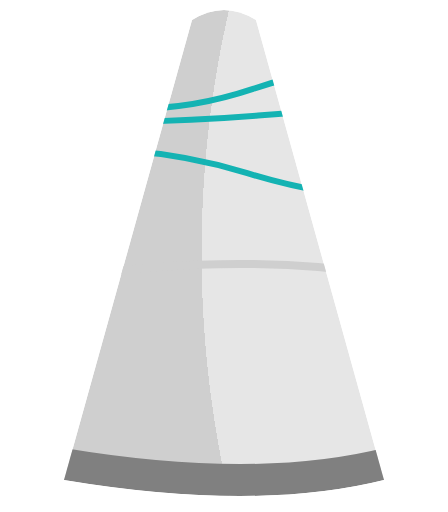
t = 0.00 s
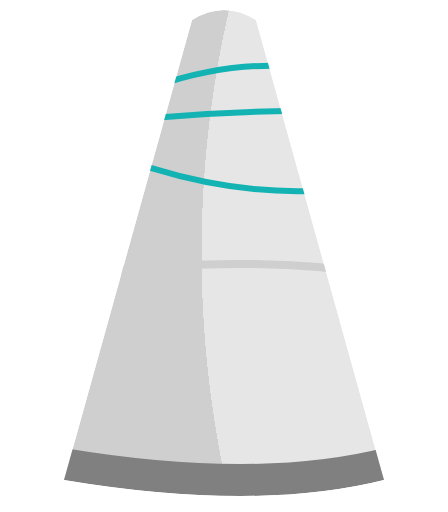
t = 0.56 s
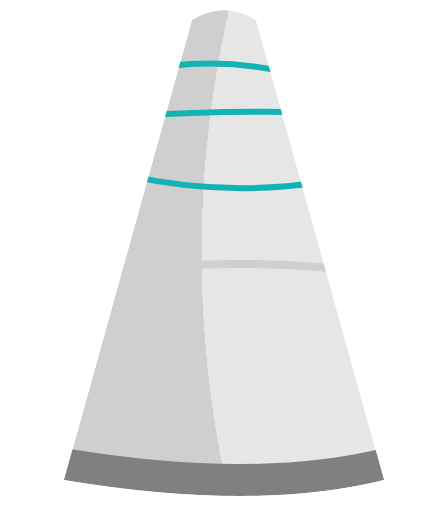
t = 0.94 s
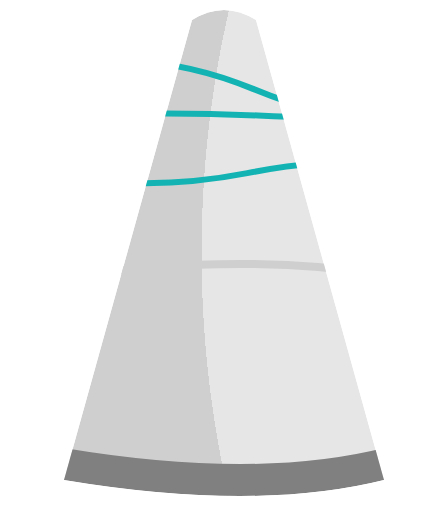
t = 1.50 s
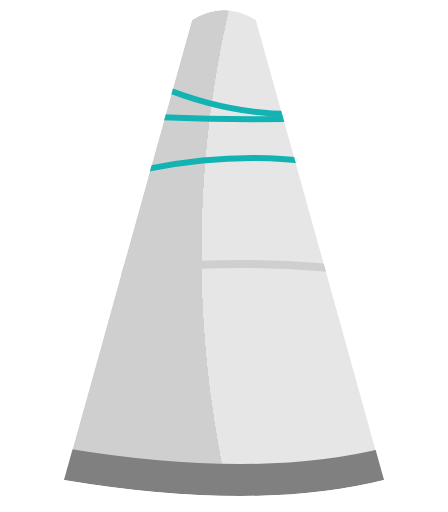
t = 2.06 s
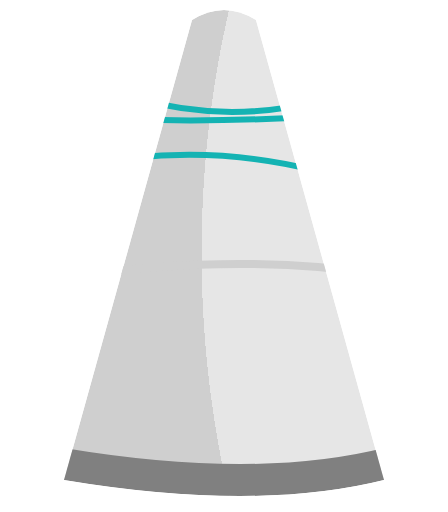
t = 2.44 s

The animated SVG that drew these frames (rendered in a browser with its animation timeline set to each time). Animation: 3 SMIL elements (animate=3); one cycle of 3.00 s, repeats indefinitely.

<?xml version="1.0" encoding="UTF-8" standalone="no"?>
<!DOCTYPE svg PUBLIC "-//W3C//DTD SVG 1.1//EN" "http://www.w3.org/Graphics/SVG/1.1/DTD/svg11.dtd">
<svg xmlns="http://www.w3.org/2000/svg"
     xmlns:xlink="http://www.w3.org/1999/xlink" x="0" y="0" version="1.1"
     focusable="false"
     class="id7-koan-spinner"
     viewBox="0 0 112 128">

    <defs>
        <radialGradient id="koan-background-gradient" cx="1.93" cy="0.5" r="3">
            <stop offset="0%" stop-color="#e6e6e6" />
            <stop offset="50%" stop-color="#e6e6e6" />
            <stop offset="50%" stop-color="#cfcfcf" />
            <stop offset="100%" stop-color="#cfcfcf" />
        </radialGradient>

        <path id="body"
              d="M 48 5
                 L 16 120
                 Q 64 128, 96 120
                 L 64 5
                 Q 56 0, 48 5"
              stroke="none" />

        <clipPath id="koan-clip">
            <!--
              Everything outside the path will be
              clipped and therefore invisible.
            -->
            <use xlink:href="#body" />
        </clipPath>

        <path id="bottom"
              d="M 16 112
                 Q 64 120, 96 112
                 L 96 120
                 Q 64 128, 16 120
                 L 16 112" />

        <path id="neon-top"
              d="M 5 20 Q 32 32, 64 20 T 112 20 T 192 20 T 256 20"
              stroke-width="1.5"
              transform="rotate(2)"
              fill="none">
            <animate attributeName="d"
                     begin="0s"
                     dur="3s"
                     repeatCount="indefinite"
                     values="M 0 20 Q 32 32, 64 20 T 112 20 T 192 20 T 256 20;
                             M -32 20 Q 0 32, 32 20 T 96 20 T 160 20 T 224 20;
                             M -64 20 Q -32 32, 0 20 T 64 20 T 112 20 T 192 20;
                             M -96 20 Q -64 32, -32 20 T 32 20 T 96 20 T 160 20;
                             M -128 20 Q -96 32, -64 20 T 0 20 T 64 20 T 112 20"/>
        </path>

        <path id="neon-middle"
              d="M 0 30 Q 32 32, 64 30 T 112 30 T 192 30 T 256 30"
              stroke-width="1.5"
              transform="rotate(-1)"
              fill="none">
            <animate attributeName="d"
                     begin="0s"
                     dur="3s"
                     repeatCount="indefinite"
                     values="M 0 30 Q 32 32, 64 30 T 112 30 T 192 30 T 256 30;
                             M -32 30 Q 0 32, 32 30 T 96 30 T 160 30 T 224 30;
                             M -64 30 Q -32 32, 0 30 T 64 30 T 112 30 T 192 30;
                             M -96 30 Q -64 32, -32 30 T 32 30 T 96 30 T 160 30;
                             M -128 30 Q -96 32, -64 30 T 0 30 T 64 30 T 112 30"/>
        </path>

        <path id="neon-bottom"
              d="M 0 40 Q 32 32, 64 40 T 112 40 T 192 40 T 256 40"
              stroke-width="1.5"
              transform="rotate(3)"
              fill="none">
            <animate attributeName="d"
                     begin="0s"
                     dur="3s"
                     repeatCount="indefinite"
                     values="M 0 40 Q 32 32, 64 40 T 112 40 T 192 40 T 256 40;
                             M -32 40 Q 0 32, 32 40 T 96 40 T 160 40 T 224 40;
                             M -64 40 Q -32 32, 0 40 T 64 40 T 112 40 T 192 40;
                             M -96 40 Q -64 32, -32 40 T 32 40 T 96 40 T 160 40;
                             M -128 40 Q -96 32, -64 40 T 0 40 T 64 40 T 112 40"/>
        </path>

        <path id="middle"
              d="M 0 72, Q 64 60 112 72"
              stroke-width="2"
              fill="none" />
    </defs>

    <use class="id7-koan-spinner__body" clip-path="url(#koan-clip)" xlink:href="#body" fill="url(#koan-background-gradient)" />
    <use class="id7-koan-spinner__bottom" clip-path="url(#koan-clip)" xlink:href="#bottom" fill="#808080" />
    <use class="id7-koan-spinner__middle" clip-path="url(#koan-clip)" xlink:href="#middle" stroke="#cfcfcf" />
    <use class="id7-koan-spinner__neon id7-koan-spinner__neon--top" clip-path="url(#koan-clip)" xlink:href="#neon-top" stroke="#14b3b3" />
    <use class="id7-koan-spinner__neon id7-koan-spinner__neon--middle" clip-path="url(#koan-clip)" xlink:href="#neon-middle" stroke="#14b3b3" />
    <use class="id7-koan-spinner__neon id7-koan-spinner__neon--bottom" clip-path="url(#koan-clip)" xlink:href="#neon-bottom" stroke="#14b3b3" />
</svg>
